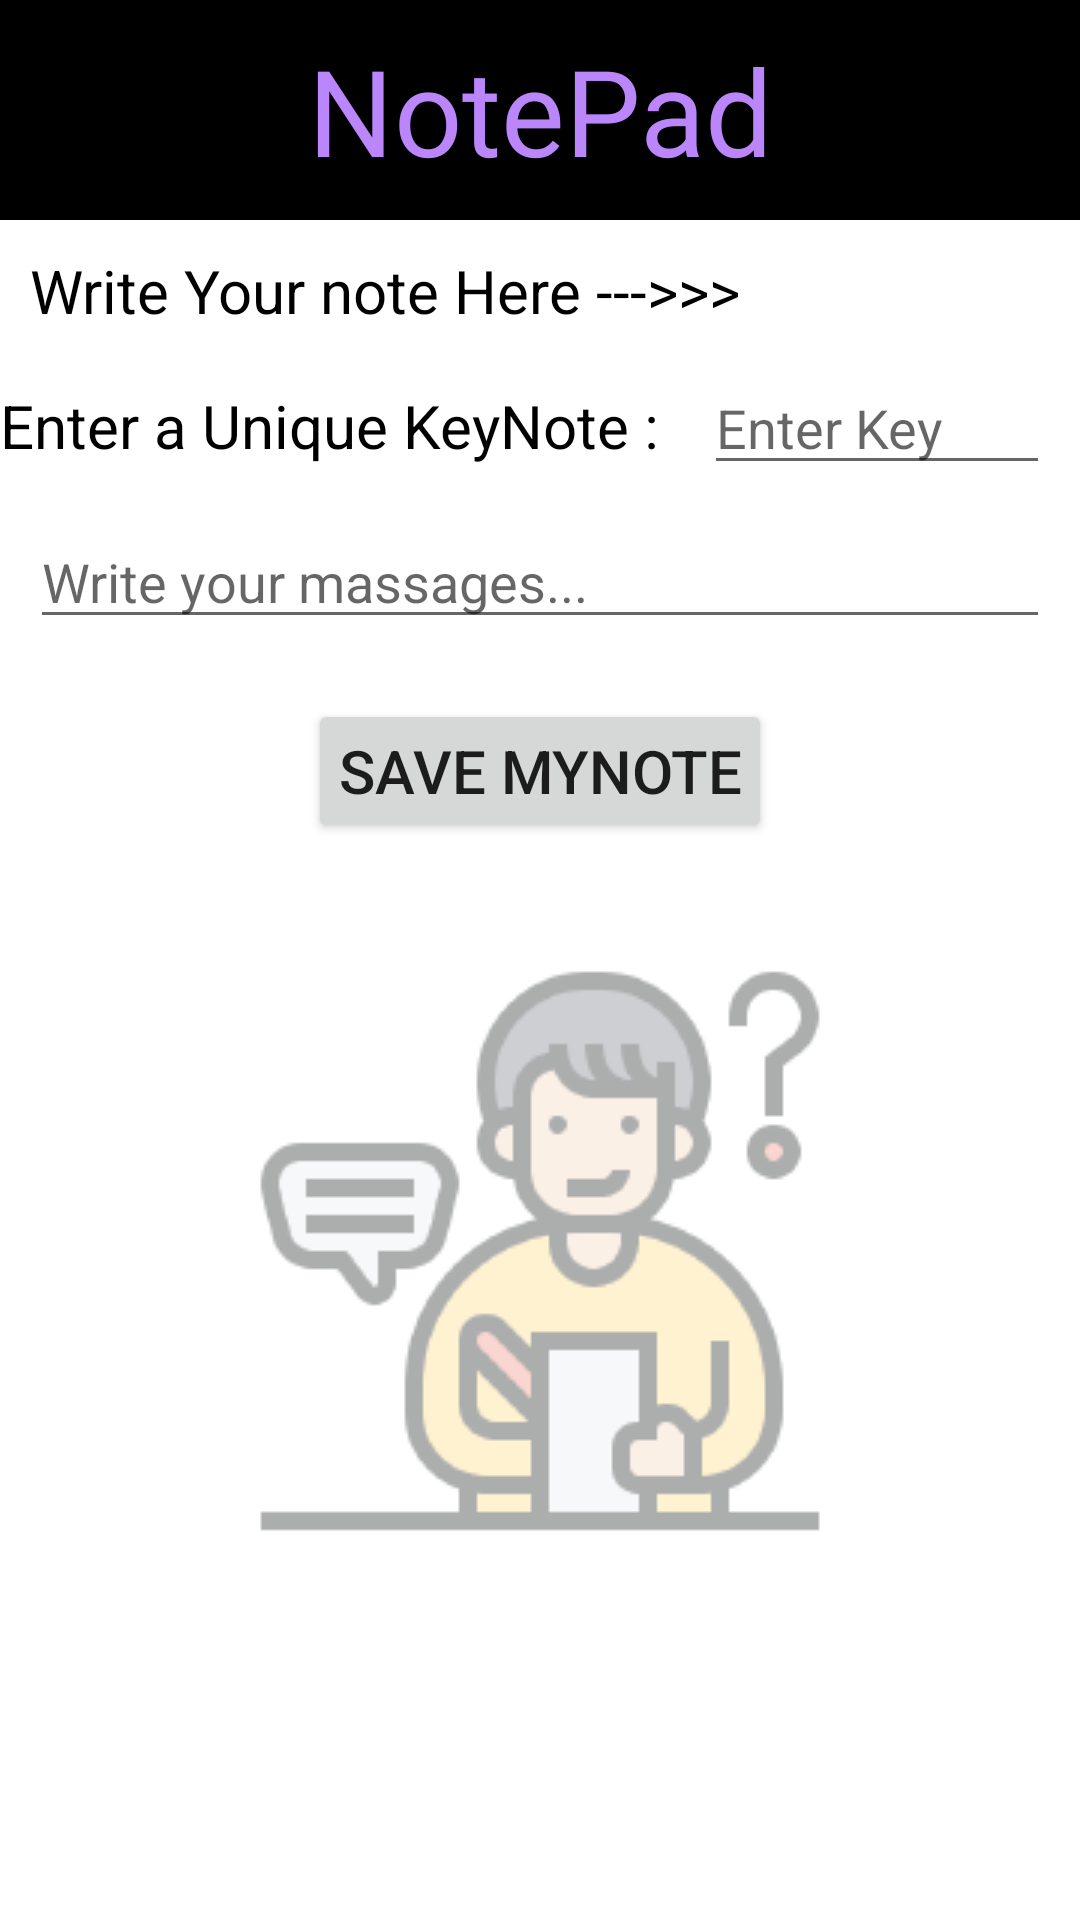

Android layout source for this screen:
<!-- AndroidManifest.xml: application theme Theme.Pervasivecomputing -->
<!-- res/layout/activity_single_data_entry.xml -->
<?xml version="1.0" encoding="utf-8"?>
<LinearLayout xmlns:android="http://schemas.android.com/apk/res/android"
    xmlns:app="http://schemas.android.com/apk/res-auto"
    xmlns:tools="http://schemas.android.com/tools"
    android:layout_width="match_parent"
    android:layout_height="match_parent"
    android:orientation="vertical"
    tools:context=".SingleDataEntry">
    <TextView
        android:layout_width="match_parent"
        android:layout_height="wrap_content"
        android:text="NotePad"

        android:textSize="40dp"
        android:textColor="@color/purple_200"
        android:fontFamily="@font/bebasneue_regular"
        android:gravity="center"
        android:padding="10dp"
        android:background="@color/black"/>

    <TextView
        android:layout_width="match_parent"
        android:layout_height="wrap_content"
        android:layout_marginTop="20dp"
        android:text="Write Your note Here --->>>"
        android:textColor="@color/black"
        android:textSize="20dp"
        android:layout_margin="10dp"/>
    <LinearLayout
        android:layout_width="match_parent"
        android:layout_height="wrap_content"
        android:orientation="horizontal"
        >
        <TextView
            android:layout_width="wrap_content"
            android:layout_height="wrap_content"
            android:text="Enter a Unique KeyNote : "
            android:textSize="20dp"
            android:textColor="@color/black"
            />
        <EditText
            android:id="@+id/uniqueKeyID"
            android:layout_width="match_parent"
            android:layout_height="wrap_content"
            android:hint="Enter Key"
            android:layout_marginLeft="10dp"
            android:layout_marginRight="10dp"
            />

    </LinearLayout>
    <EditText
        android:id="@+id/noteaddID"
        android:layout_width="match_parent"
        android:layout_height="wrap_content"
        android:hint="Write your massages..."
        android:layout_margin="10dp"/>
    <Button
        android:layout_width="wrap_content"
        android:layout_height="wrap_content"
        android:text="Save MyNote"
        android:textSize="20dp"
        android:onClick="saveFunctions"
        android:gravity="center"
        android:layout_gravity="center"
        android:padding="10dp"
        android:layout_margin="10dp"/>
    <ImageView
        android:layout_width="wrap_content"
        android:layout_height="wrap_content"
        android:src="@drawable/wnote"
        android:layout_gravity="center"
        android:foregroundGravity="center"
        android:layout_marginTop="30dp"/>

</LinearLayout>
<!-- resources referenced by this layout -->
<resources>
  <color name="black">#FF000000</color>
  <color name="purple_200">#FFBB86FC</color>
  <!-- drawable wnote: png bitmap (drawable-v24, 11277 bytes) -->
  <style name="Theme.Pervasivecomputing" parent="Theme.MaterialComponents.DayNight.DarkActionBar">
          
          <item name="colorPrimary">#8BC34A</item>
          <item name="colorPrimaryVariant">@color/purple_700</item>
          <item name="colorOnPrimary">@color/white</item>
          
          <item name="colorSecondary">@color/teal_200</item>
          <item name="colorSecondaryVariant">@color/teal_700</item>
          <item name="colorOnSecondary">@color/black</item>
          
          <item name="android:statusBarColor" tools:targetApi="l">?attr/colorPrimaryVariant</item>
          
      </style>
  <color name="purple_700">#FF3700B3</color>
  <color name="white">#FFFFFFFF</color>
  <color name="teal_200">#FF03DAC5</color>
  <color name="teal_700">#FF018786</color>
</resources>
